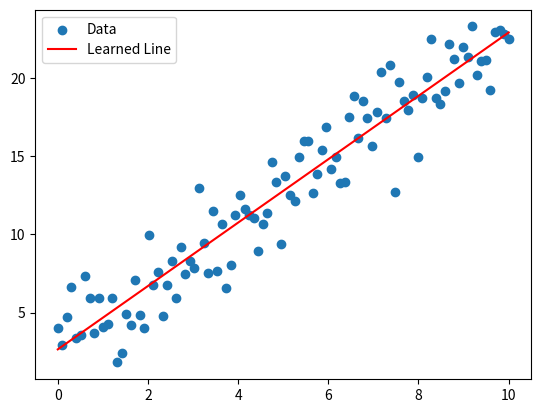

This chart was generated by the following Python code:
import numpy as np
import matplotlib.pyplot as plt

# 1. Create some fake data (y = 2x + 3 + noise)
np.random.seed(42)
X = np.linspace(0, 10, 100)
y = 2 * X + 3 + np.random.randn(100) * 2  # add noise

# 2. Initialize parameters
w = 0.0
b = 0.0
lr = 0.01  # learning rate
epochs = 1000

# 3. Training loop (gradient descent)
for epoch in range(epochs):
    y_hat = w * X + b
    
    # Loss (MSE)
    loss = np.mean((y - y_hat) ** 2)
    
    # Gradients
    dw = -2 * np.mean(X * (y - y_hat))
    db = -2 * np.mean(y - y_hat)
    
    # Update parameters
    w -= lr * dw
    b -= lr * db
    
    if epoch % 100 == 0:
        print(f"Epoch {epoch}: Loss={loss:.4f}, w={w:.4f}, b={b:.4f}")
        

plt.scatter(X, y, label="Data")
plt.plot(X, w*X+b, color="red", label="Learned Line")
plt.legend()
plt.show()